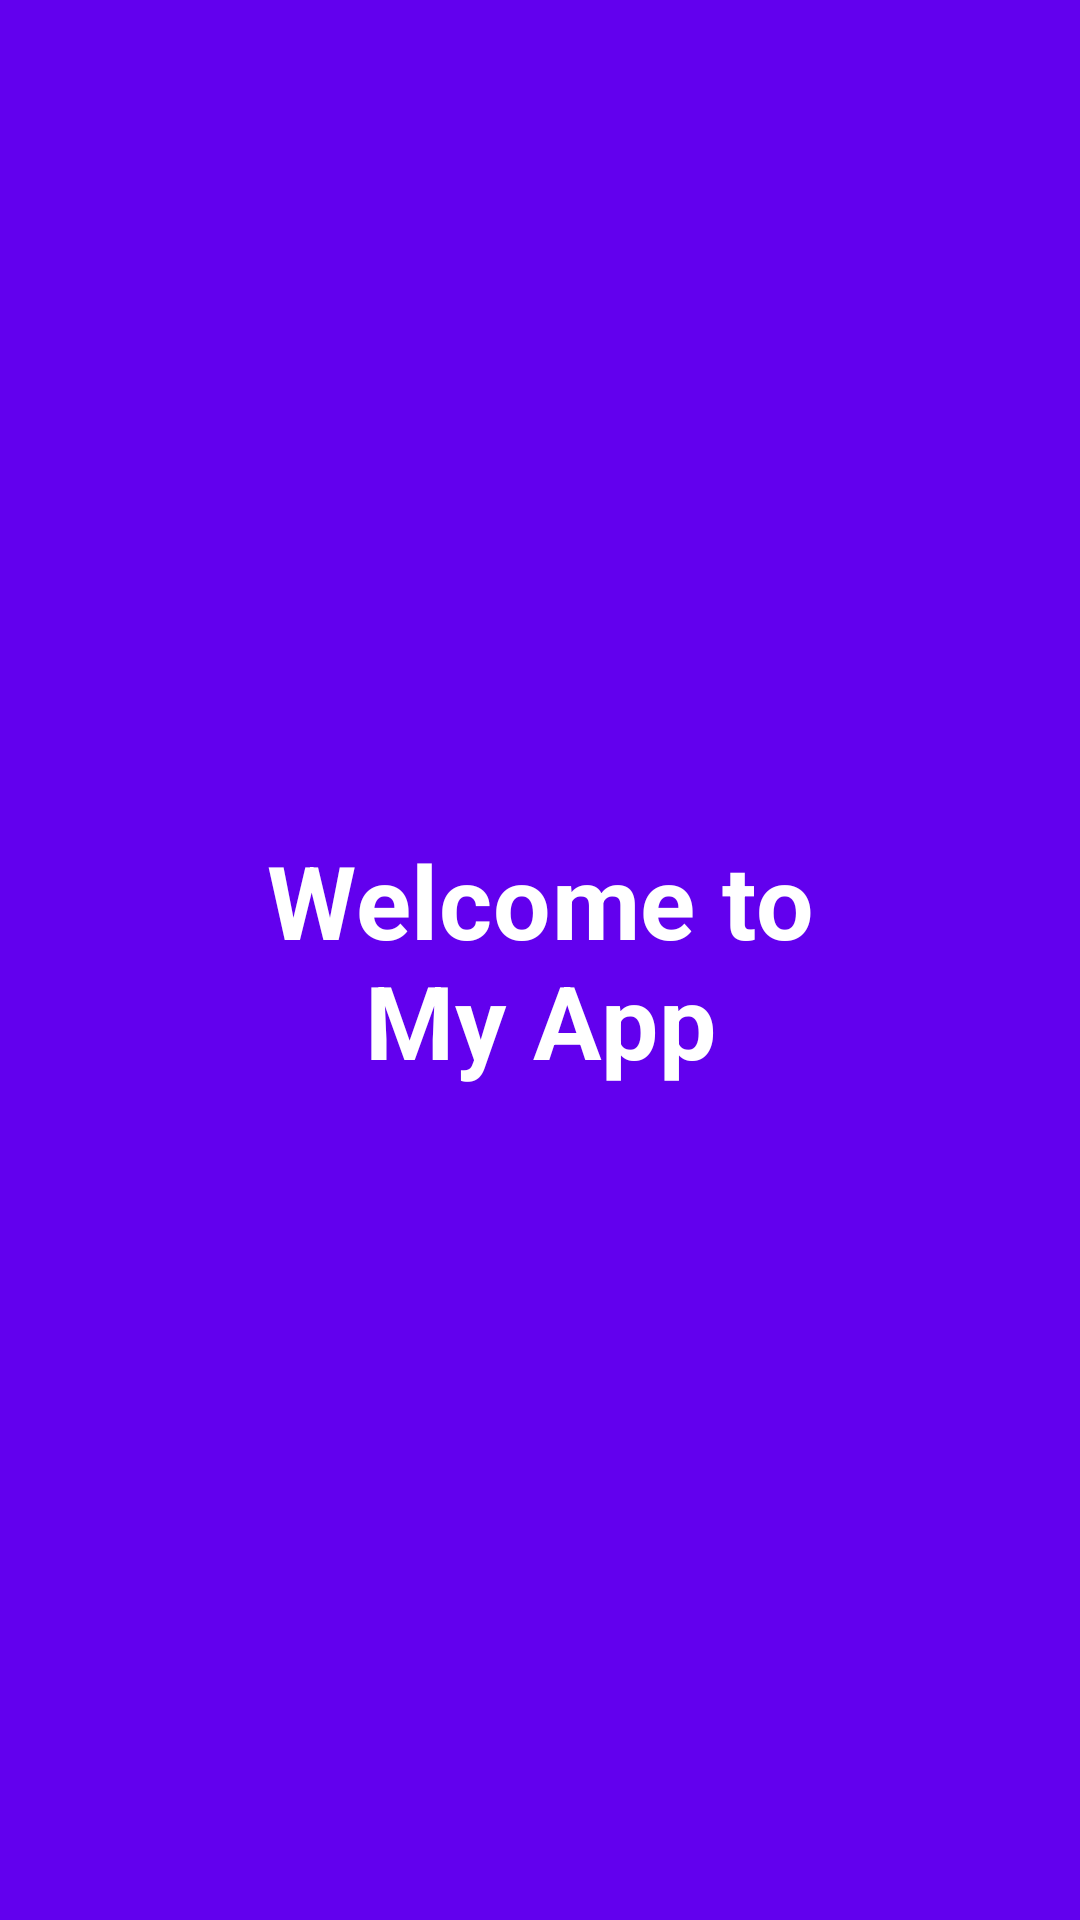

Write the Android layout XML for this screen, with the resource values it uses.
<!-- AndroidManifest.xml: activity theme Theme.DilaAdiliani_10119098.NoActionbar -->
<!-- res/layout/activity_splash.xml -->
<?xml version="1.0" encoding="utf-8"?>
<androidx.constraintlayout.widget.ConstraintLayout xmlns:android="http://schemas.android.com/apk/res/android"
    xmlns:app="http://schemas.android.com/apk/res-auto"
    xmlns:tools="http://schemas.android.com/tools"
    android:layout_width="match_parent"
    android:layout_height="match_parent"
    android:padding="16dp"
    android:background="?android:attr/colorPrimary"
    tools:context=".SplashActivity">

    <TextView
        style="@style/TextAppearance.MaterialComponents.Headline4"
        android:layout_width="match_parent"
        android:layout_height="wrap_content"
        android:text="@string/welcome"
        android:textAlignment="center"
        android:textColor="@color/white"
        android:textStyle="bold"
        app:layout_constraintBottom_toBottomOf="parent"
        app:layout_constraintTop_toTopOf="parent" />
</androidx.constraintlayout.widget.ConstraintLayout>
<!-- resources referenced by this layout -->
<resources>
  <string name="welcome">Welcome to\nMy App</string>
  <style name="Theme.DilaAdiliani_10119098.NoActionbar" parent="Theme.MaterialComponents.DayNight.NoActionBar">
          
          <item name="colorPrimary">@color/purple_500</item>
          <item name="colorPrimaryVariant">@color/purple_700</item>
          <item name="colorOnPrimary">@color/white</item>
          
          <item name="colorSecondary">@color/teal_200</item>
          <item name="colorSecondaryVariant">@color/teal_700</item>
          <item name="colorOnSecondary">@color/black</item>
          
          <item name="android:statusBarColor" tools:targetApi="l">?attr/colorPrimaryVariant</item>
          
      </style>
  <!-- not gathered from this repository: default colours our renderer supplied (Android Studio template values) -->
  <color name="purple_500">#FF6200EE</color>
  <color name="purple_700">#FF3700B3</color>
  <color name="teal_200">#FF03DAC5</color>
  <color name="teal_700">#FF018786</color>
  <color name="black">#FF000000</color>
  <color name="white">#FFFFFFFF</color>
</resources>
